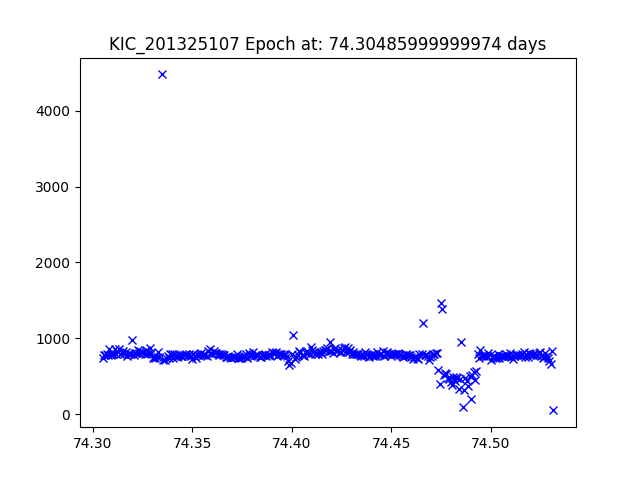

The file beside this chart, header and first rows:
JDtimes, observed fluxes, observed uncertainties
74.3, 739, 17.92
74.31, 780.6, 17.86
74.31, 783.2, 17.85
74.31, 794.7, 17.84
74.31, 774.6, 17.87
74.31, 855.3, 17.76
74.31, 784.4, 17.85
74.31, 794.9, 17.84
74.31, 791.4, 17.84
74.31, 857, 17.76
74.31, 796.3, 17.84
74.31, 839.6, 17.78
74.31, 866.1, 17.74
74.31, 795.3, 17.84
74.31, 807.4, 17.82
74.32, 839, 17.78
74.32, 797.4, 17.83
74.32, 824.9, 17.8
74.32, 774.1, 17.87
74.32, 800, 17.83
74.32, 788.5, 17.85
74.32, 796, 17.84
74.32, 975.4, 17.62
74.32, 778.3, 17.86
74.32, 811.6, 17.82
74.32, 811.4, 17.82
74.32, 844.1, 17.77
74.32, 810.1, 17.82
74.32, 832.4, 17.79
74.32, 815.7, 17.81
74.33, 806, 17.82
74.33, 794.7, 17.84
74.33, 845.7, 17.77
74.33, 793.8, 17.84
74.33, 805.4, 17.82
74.33, 872.9, 17.74
74.33, 808, 17.82
74.33, 747.7, 17.9
74.33, 761.1, 17.89
74.33, 736.5, 17.92
74.33, 750.7, 17.9
74.33, 817.7, 17.81
74.33, 756.5, 17.89
74.33, 4478, 15.96
74.34, 714.3, 17.95
74.34, 714.4, 17.95
74.34, 738.2, 17.92
74.34, 766.1, 17.88
74.34, 741.4, 17.91
74.34, 795.9, 17.84
74.34, 792.2, 17.84
74.34, 746.1, 17.91
74.34, 796, 17.84
74.34, 784.4, 17.85
74.34, 750.5, 17.9
74.34, 763.7, 17.88
74.34, 775.7, 17.86
74.34, 771.2, 17.87
74.35, 772.6, 17.87
74.35, 782.7, 17.85
... 272 more rows
